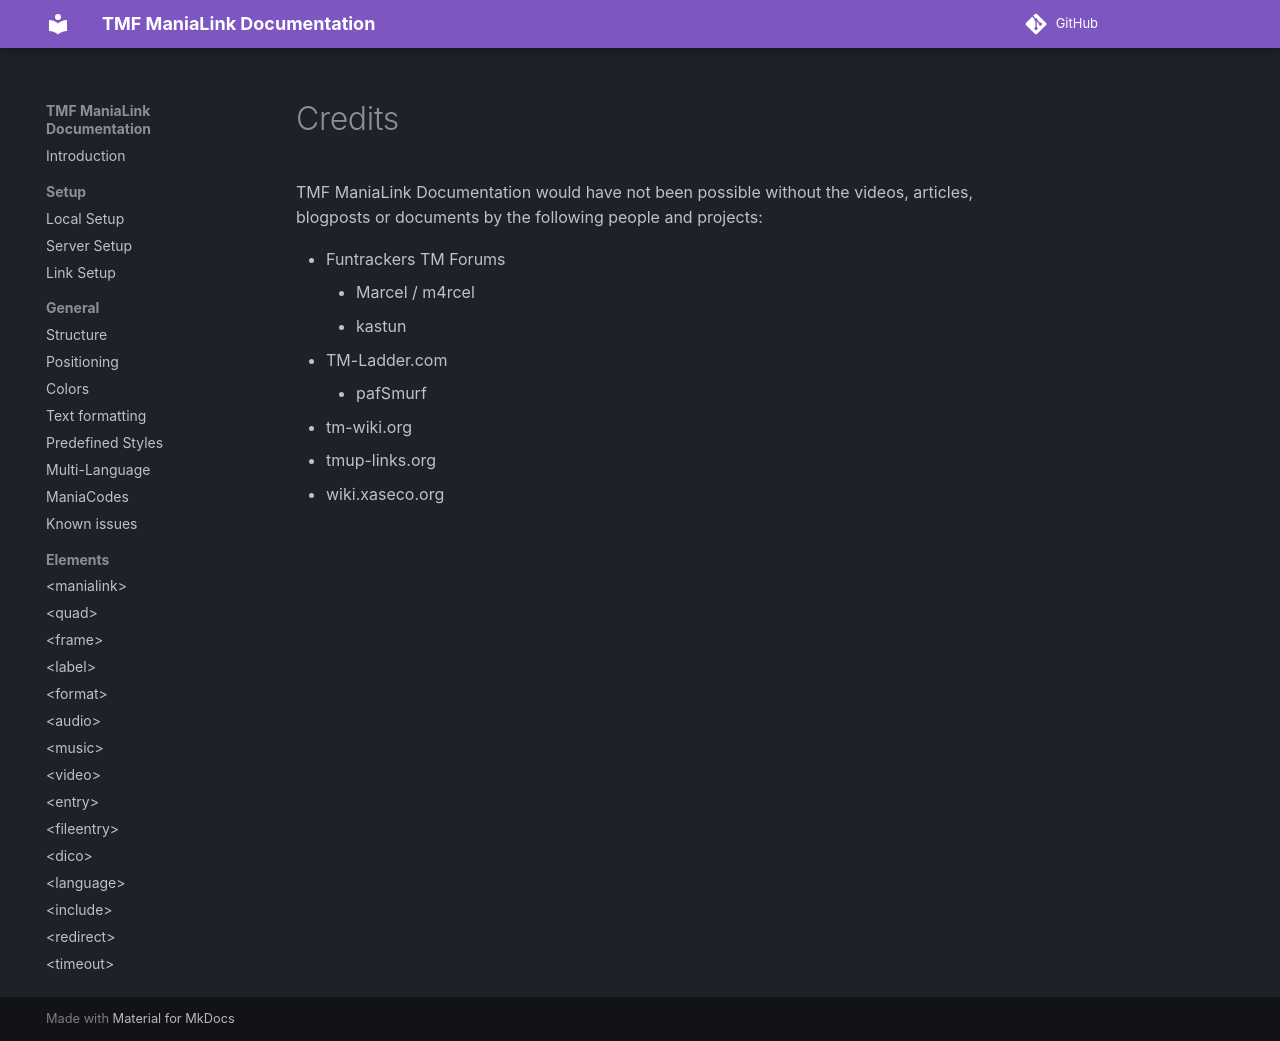

repository: LauraWebdev/TMF_ManiaLink_Documentation · page: credits/index.html · generator: mkdocs

# Credits

TMF ManiaLink Documentation would have not been possible without the videos, articles, blogposts or documents by the following people and projects:

- Funtrackers TM Forums
    - Marcel / m4rcel
    - kastun
- TM-Ladder.com
    - pafSmurf
- tm-wiki.org
- tmup-links.org
- wiki.xaseco.org
